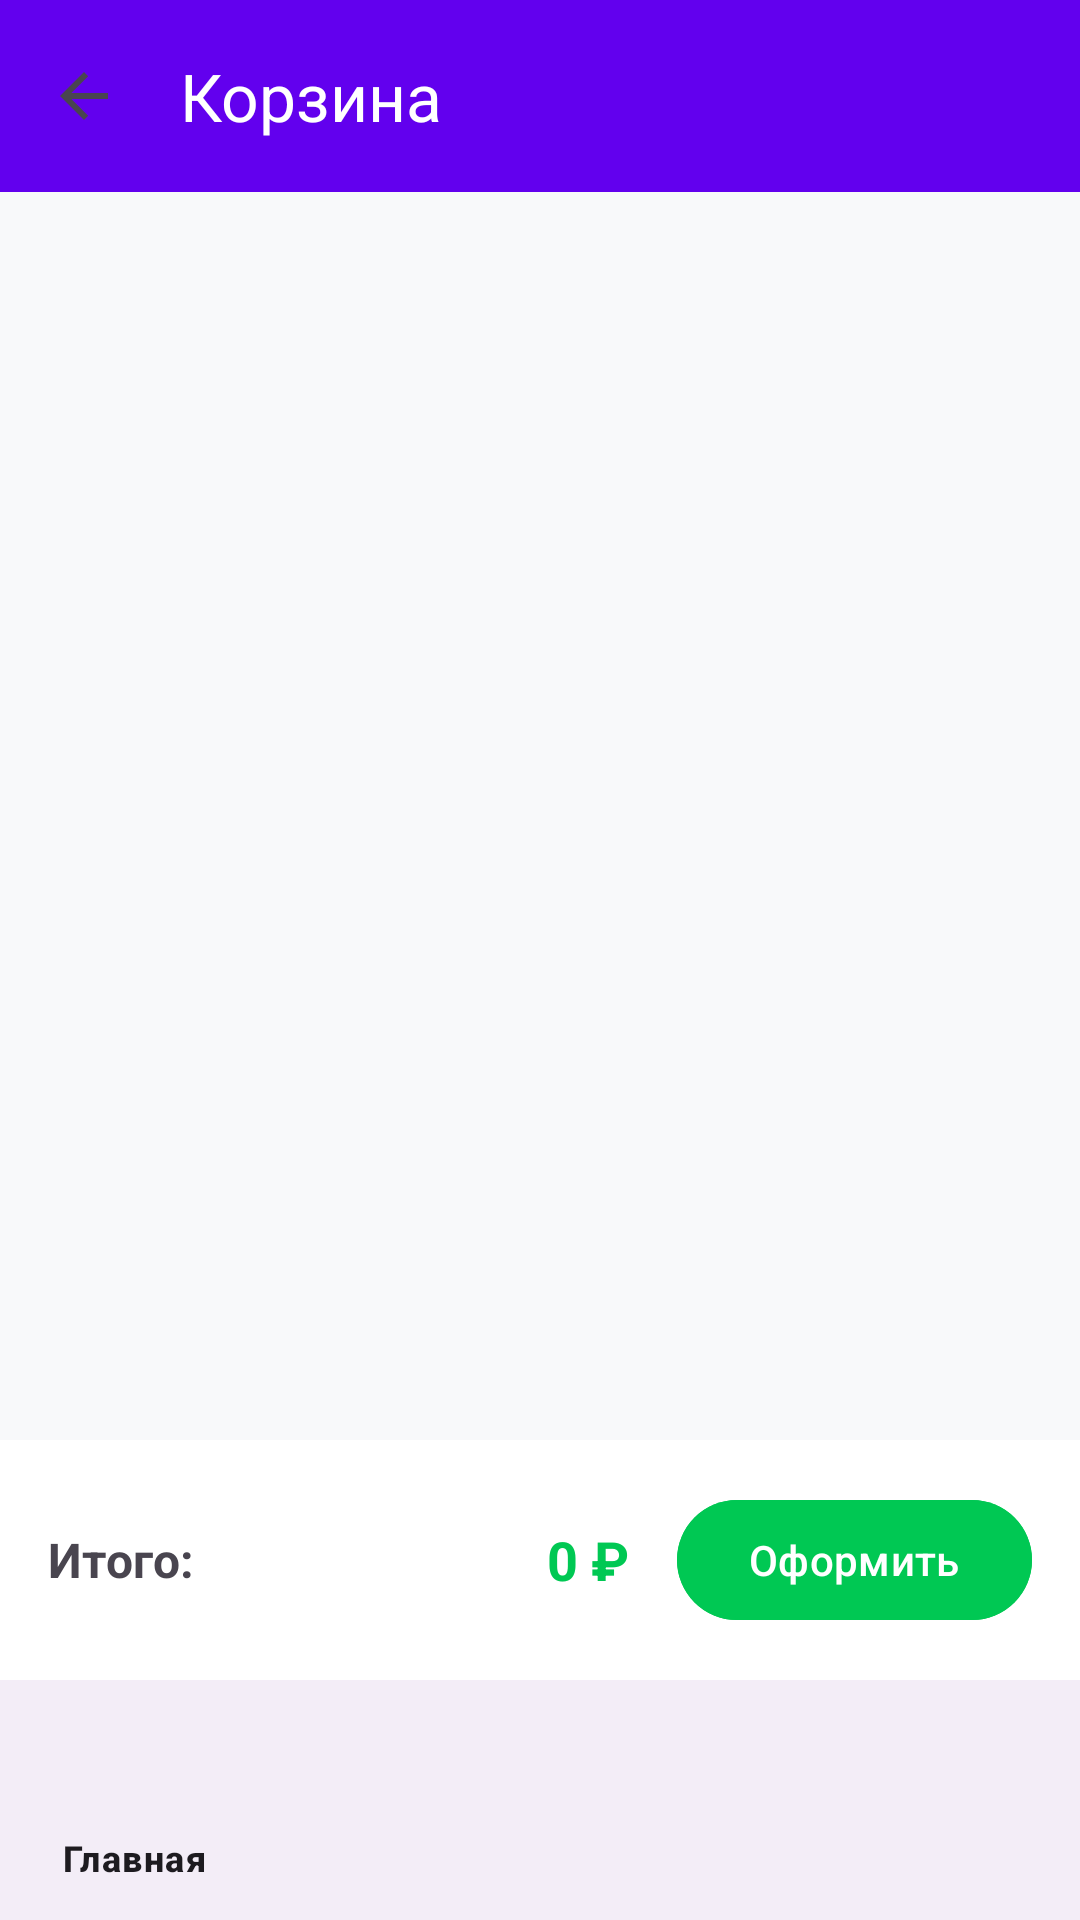

The Android layout XML behind this screen, and the referenced resources:
<!-- AndroidManifest.xml: application theme Theme.Mobile_GameStoreShop -->
<!-- res/layout/activity_cart.xml -->
<?xml version="1.0" encoding="utf-8"?>
<androidx.constraintlayout.widget.ConstraintLayout
    xmlns:android="http://schemas.android.com/apk/res/android"
    xmlns:app="http://schemas.android.com/apk/res-auto"
    android:layout_width="match_parent"
    android:layout_height="match_parent"
    android:background="@color/background_light">

    <com.google.android.material.appbar.MaterialToolbar
        android:id="@+id/toolbar"
        android:layout_width="0dp"
        android:layout_height="?attr/actionBarSize"
        android:background="@color/primary"
        app:layout_constraintTop_toTopOf="parent"
        app:layout_constraintStart_toStartOf="parent"
        app:layout_constraintEnd_toEndOf="parent"
        app:title="Корзина"
        app:titleTextColor="@android:color/white"
        app:navigationIcon="?attr/homeAsUpIndicator" />

    <androidx.recyclerview.widget.RecyclerView
        android:id="@+id/cartRecyclerView"
        android:layout_width="0dp"
        android:layout_height="0dp"
        android:padding="8dp"
        app:layout_constraintTop_toBottomOf="@id/toolbar"
        app:layout_constraintBottom_toTopOf="@id/bottomContainer"
        app:layout_constraintStart_toStartOf="parent"
        app:layout_constraintEnd_toEndOf="parent"
        app:layoutManager="androidx.recyclerview.widget.LinearLayoutManager" />

    <LinearLayout
        android:id="@+id/bottomContainer"
        android:layout_width="0dp"
        android:layout_height="wrap_content"
        android:orientation="horizontal"
        android:gravity="center_vertical"
        android:padding="16dp"
        android:background="@color/surface"
        app:layout_constraintBottom_toTopOf="@id/bottomNavigation"
        app:layout_constraintStart_toStartOf="parent"
        app:layout_constraintEnd_toEndOf="parent">

        <TextView
            android:layout_width="0dp"
            android:layout_height="wrap_content"
            android:layout_weight="1"
            android:text="Итого:"
            android:textSize="16sp"
            android:textStyle="bold" />

        <TextView
            android:id="@+id/totalPriceText"
            android:layout_width="wrap_content"
            android:layout_height="wrap_content"
            android:text="0 ₽"
            android:textSize="18sp"
            android:textStyle="bold"
            android:textColor="@color/accent"
            android:layout_marginEnd="16dp" />

        <com.google.android.material.button.MaterialButton
            android:id="@+id/btnCheckout"
            android:layout_width="wrap_content"
            android:layout_height="48dp"
            android:text="Оформить"
            android:backgroundTint="@color/accent" />
    </LinearLayout>

    <com.google.android.material.bottomnavigation.BottomNavigationView
        android:id="@+id/bottomNavigation"
        android:layout_width="0dp"
        android:layout_height="wrap_content"
        app:menu="@menu/bottom_nav_menu"
        app:layout_constraintBottom_toBottomOf="parent"
        app:layout_constraintStart_toStartOf="parent"
        app:layout_constraintEnd_toEndOf="parent" />

    <TextView
        android:id="@+id/emptyCartText"
        android:layout_width="wrap_content"
        android:layout_height="wrap_content"
        android:text="Корзина пуста"
        android:textSize="18sp"
        android:visibility="gone"
        app:layout_constraintTop_toTopOf="@id/cartRecyclerView"
        app:layout_constraintBottom_toBottomOf="@id/cartRecyclerView"
        app:layout_constraintStart_toStartOf="parent"
        app:layout_constraintEnd_toEndOf="parent" />

</androidx.constraintlayout.widget.ConstraintLayout>
<!-- resources referenced by this layout -->
<resources>
  <color name="accent">#00C853</color>
  <color name="background_light">#F8F9FA</color>
  <color name="primary">#6200EE</color>
  <color name="surface">#FFFFFF</color>
  <style name="Theme.Mobile_GameStoreShop" parent="Base.Theme.Mobile_GameStoreShop" />
  <style name="Base.Theme.Mobile_GameStoreShop" parent="Theme.Material3.DayNight.NoActionBar">
          
          
      </style>
</resources>
